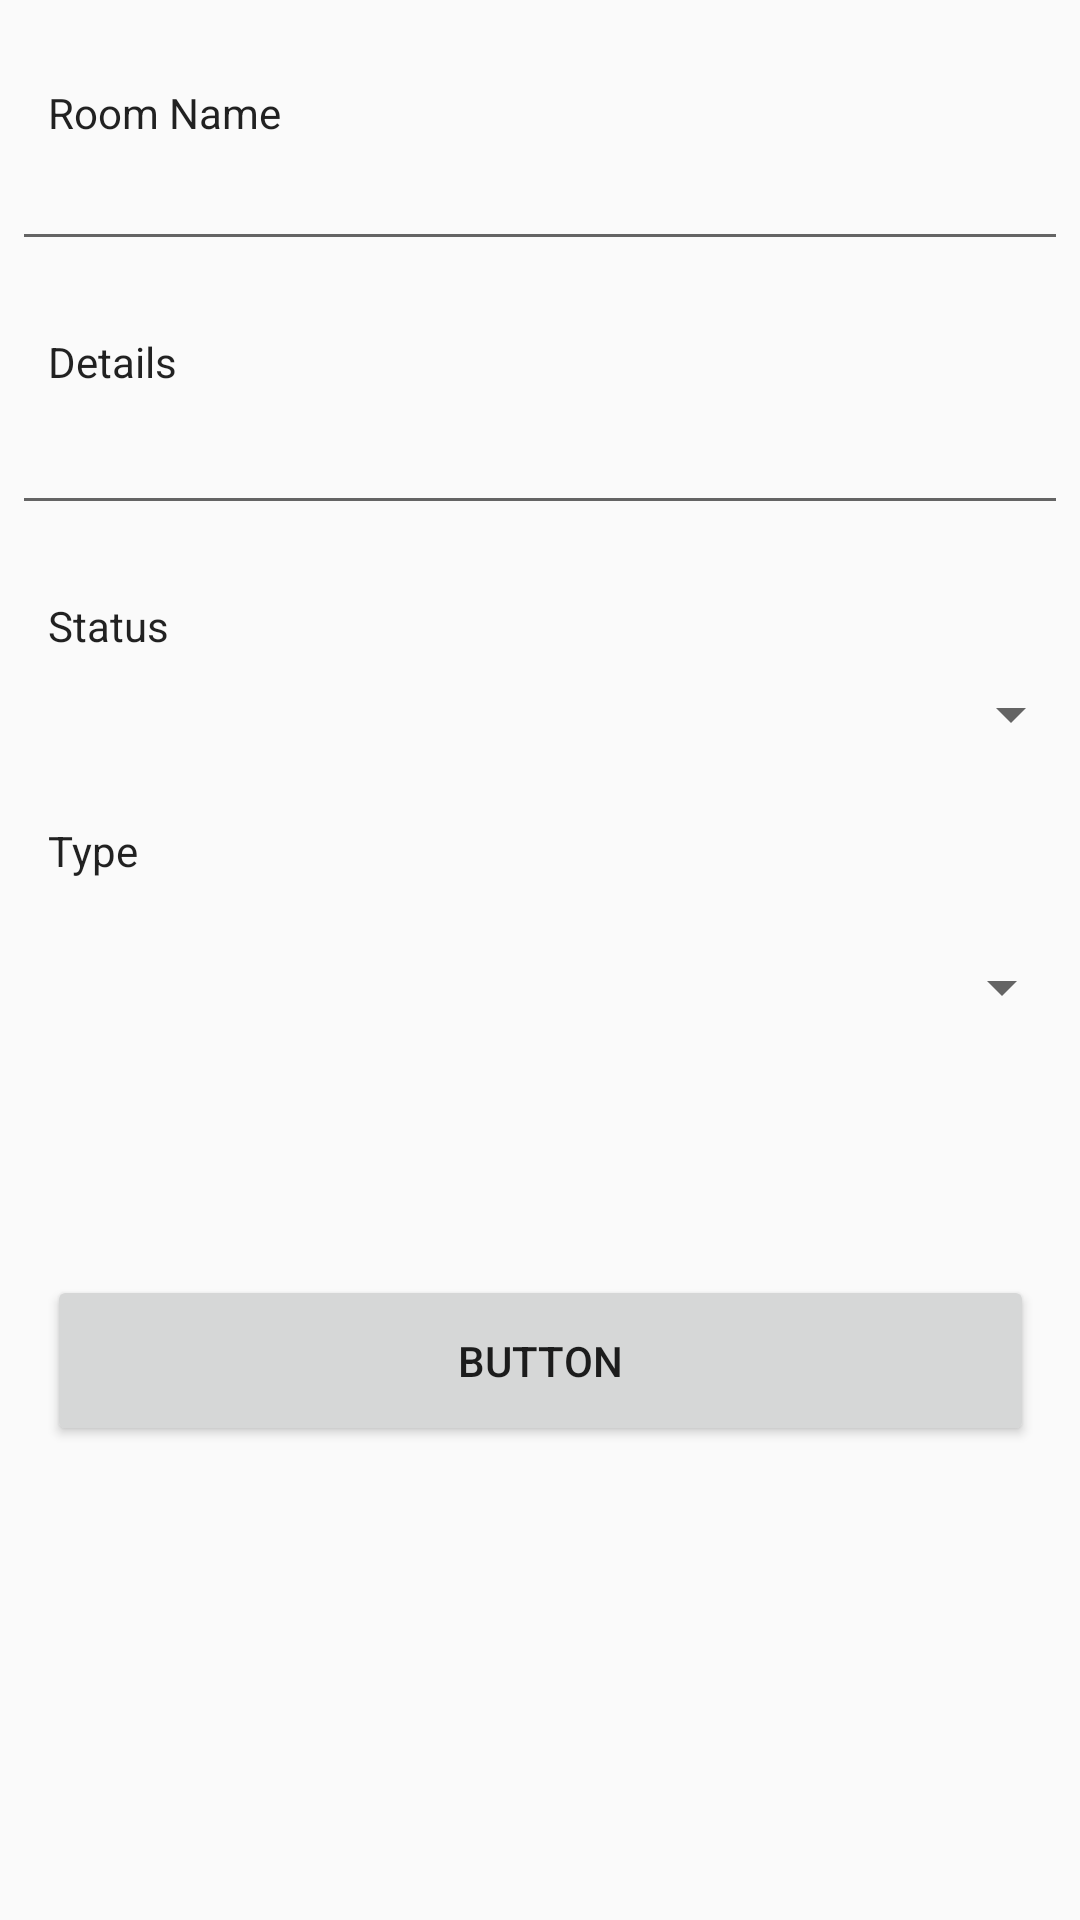

Layout XML and referenced resources for this Android screen:
<!-- AndroidManifest.xml: application theme AppTheme -->
<!-- res/layout/activity_add_room.xml -->
<?xml version="1.0" encoding="utf-8"?>
<android.support.constraint.ConstraintLayout xmlns:android="http://schemas.android.com/apk/res/android"
    xmlns:app="http://schemas.android.com/apk/res-auto"
    xmlns:tools="http://schemas.android.com/tools"
    android:layout_width="match_parent"
    android:layout_height="match_parent"
    tools:context="com.example.dosecalculator.dosecalculator_angleseahospital.AddRoomActivity">

    <TextView
        android:id="@+id/lblType"
        android:layout_width="wrap_content"
        android:layout_height="wrap_content"
        android:layout_marginTop="24dp"
        android:text="Type"
        android:textAppearance="@style/TextAppearance.AppCompat"
        app:layout_constraintTop_toBottomOf="@+id/spn_status"
        android:layout_marginLeft="16dp"
        app:layout_constraintLeft_toLeftOf="parent" />

    <TextView
        android:id="@+id/lblStatus"
        android:layout_width="wrap_content"
        android:layout_height="wrap_content"
        android:layout_marginLeft="16dp"
        android:layout_marginStart="16dp"
        android:layout_marginTop="24dp"
        android:text="Status"
        android:textAppearance="@style/TextAppearance.AppCompat"
        app:layout_constraintLeft_toLeftOf="parent"
        app:layout_constraintTop_toBottomOf="@+id/txt_rm_details" />

    <TextView
        android:id="@+id/lblDetails"
        android:layout_width="wrap_content"
        android:layout_height="wrap_content"
        android:layout_marginLeft="16dp"
        android:layout_marginStart="16dp"
        android:layout_marginTop="24dp"
        android:text="Details"
        android:textAppearance="@style/TextAppearance.AppCompat"
        app:layout_constraintLeft_toLeftOf="parent"
        app:layout_constraintTop_toBottomOf="@+id/txt_rm_name" />

    <EditText
        android:id="@+id/txt_rm_details"
        android:layout_width="352dp"
        android:layout_height="40dp"
        android:ems="10"
        android:inputType="textPersonName"
        android:layout_marginLeft="8dp"
        app:layout_constraintLeft_toLeftOf="parent"
        android:layout_marginTop="5dp"
        app:layout_constraintTop_toBottomOf="@+id/lblDetails"
        android:layout_marginRight="8dp"
        app:layout_constraintRight_toRightOf="parent"
        android:layout_marginStart="8dp"
        android:layout_marginEnd="8dp" />

    <TextView
        android:id="@+id/lblRmName"
        android:layout_width="wrap_content"
        android:layout_height="wrap_content"
        android:layout_marginLeft="16dp"
        android:layout_marginStart="16dp"
        android:layout_marginTop="28dp"
        android:text="Room Name"
        android:textAppearance="@style/TextAppearance.AppCompat"
        app:layout_constraintLeft_toLeftOf="parent"
        app:layout_constraintTop_toTopOf="parent" />

    <EditText
        android:id="@+id/txt_rm_name"
        android:layout_width="352dp"
        android:layout_height="40dp"
        android:layout_marginEnd="16dp"
        android:layout_marginLeft="8dp"
        android:layout_marginStart="16dp"
        android:layout_marginTop="0dp"
        android:ems="10"
        android:inputType="textPersonName"
        app:layout_constraintLeft_toLeftOf="parent"
        app:layout_constraintTop_toBottomOf="@+id/lblRmName"
        android:layout_marginRight="8dp"
        app:layout_constraintRight_toRightOf="parent" />

    <Spinner
        android:id="@+id/spn_status"
        android:layout_width="355dp"
        android:layout_height="24dp"
        app:layout_constraintLeft_toLeftOf="parent"
        app:layout_constraintRight_toRightOf="parent"
        android:layout_marginLeft="16dp"
        android:layout_marginTop="8dp"
        app:layout_constraintTop_toBottomOf="@+id/lblStatus"
        android:layout_marginRight="16dp"
        android:layout_marginStart="16dp"
        android:layout_marginEnd="16dp"
        tools:layout_editor_absoluteX="23dp"
        app:layout_constraintHorizontal_bias="0.375" />

    <Spinner
        android:id="@+id/spn_type"
        android:layout_width="356dp"
        android:layout_height="30dp"
        app:layout_constraintLeft_toLeftOf="parent"
        app:layout_constraintRight_toRightOf="parent"
        android:layout_marginLeft="16dp"
        android:layout_marginRight="16dp"
        android:layout_marginTop="21dp"
        app:layout_constraintTop_toBottomOf="@+id/lblType"
        android:layout_marginStart="8dp"
        android:layout_marginEnd="8dp" />

    <Button
        android:id="@+id/btn_add_room"
        android:layout_width="329dp"
        android:layout_height="57dp"
        android:layout_marginBottom="16dp"
        android:layout_marginEnd="8dp"
        android:layout_marginLeft="8dp"
        android:layout_marginRight="8dp"
        android:layout_marginStart="8dp"
        android:layout_marginTop="24dp"
        android:onClick="addButtonClicked"
        android:text="Button"
        app:layout_constraintBottom_toBottomOf="parent"
        app:layout_constraintHorizontal_bias="0.512"
        app:layout_constraintLeft_toLeftOf="parent"
        app:layout_constraintRight_toRightOf="parent"
        app:layout_constraintTop_toBottomOf="@+id/spn_type"
        app:layout_constraintVertical_bias="0.287" />
</android.support.constraint.ConstraintLayout>
<!-- resources referenced by this layout -->
<resources>
  <style name="AppTheme" parent="Theme.AppCompat.Light.DarkActionBar">
          
          <item name="colorPrimary">@color/colorPrimary</item>
          <item name="colorPrimaryDark">@color/colorPrimaryDark</item>
          <item name="android:windowActionBarOverlay">false</item>
          <item name="colorAccent">@color/colorAccent</item>
      </style>
  <color name="colorPrimary">#FF5722</color>
  <color name="colorPrimaryDark">#e64a19</color>
  <color name="colorAccent">#607D8B</color>
</resources>
